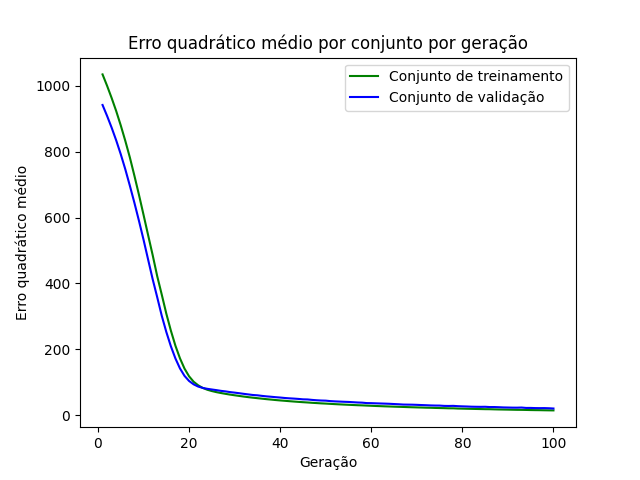

The data file committed next to this chart (first rows):
epoch, loss_train, loss_val
1, 1035, 942.3
2, 1000, 908.9
3, 963.4, 873.3
4, 923.7, 834.7
5, 880.1, 792.5
6, 833.1, 746.7
7, 782.7, 696.7
8, 727, 644.8
9, 669.1, 590
10, 608.5, 532.9
11, 547.1, 472.9
12, 486.4, 413.1
13, 422.3, 358.2
14, 366, 301.8
15, 308.2, 252.6
16, 256.7, 209.1
17, 210.8, 172
18, 172.4, 141.7
19, 141.1, 119
20, 117.7, 103.6
21, 101.3, 93.39
22, 90.4, 86.62
23, 82.47, 82.5
24, 76.9, 79.76
25, 72.97, 77.72
26, 69.68, 75.76
27, 66.95, 73.56
28, 64.48, 71.94
29, 62.19, 69.82
30, 60.14, 68.19
31, 58.17, 66.42
32, 56.22, 64.51
33, 54.46, 62.76
34, 52.82, 61.01
35, 51.33, 60.05
36, 49.81, 58.3
37, 48.35, 56.83
38, 47.05, 55.65
39, 45.68, 54.35
40, 44.47, 53.25
41, 43.37, 51.9
42, 42.21, 50.87
43, 41.12, 50.06
44, 40.09, 49.08
45, 39.13, 47.81
46, 38.28, 47.47
47, 37.26, 46.09
48, 36.45, 45
49, 35.57, 44.21
50, 34.9, 43.82
51, 34.05, 42.45
52, 33.26, 41.61
53, 32.55, 41
54, 31.86, 40.4
55, 31.23, 39.91
56, 30.56, 39.06
57, 29.94, 38.22
58, 29.48, 37.72
59, 28.81, 36.4
60, 28.24, 36.18
... 40 more rows
